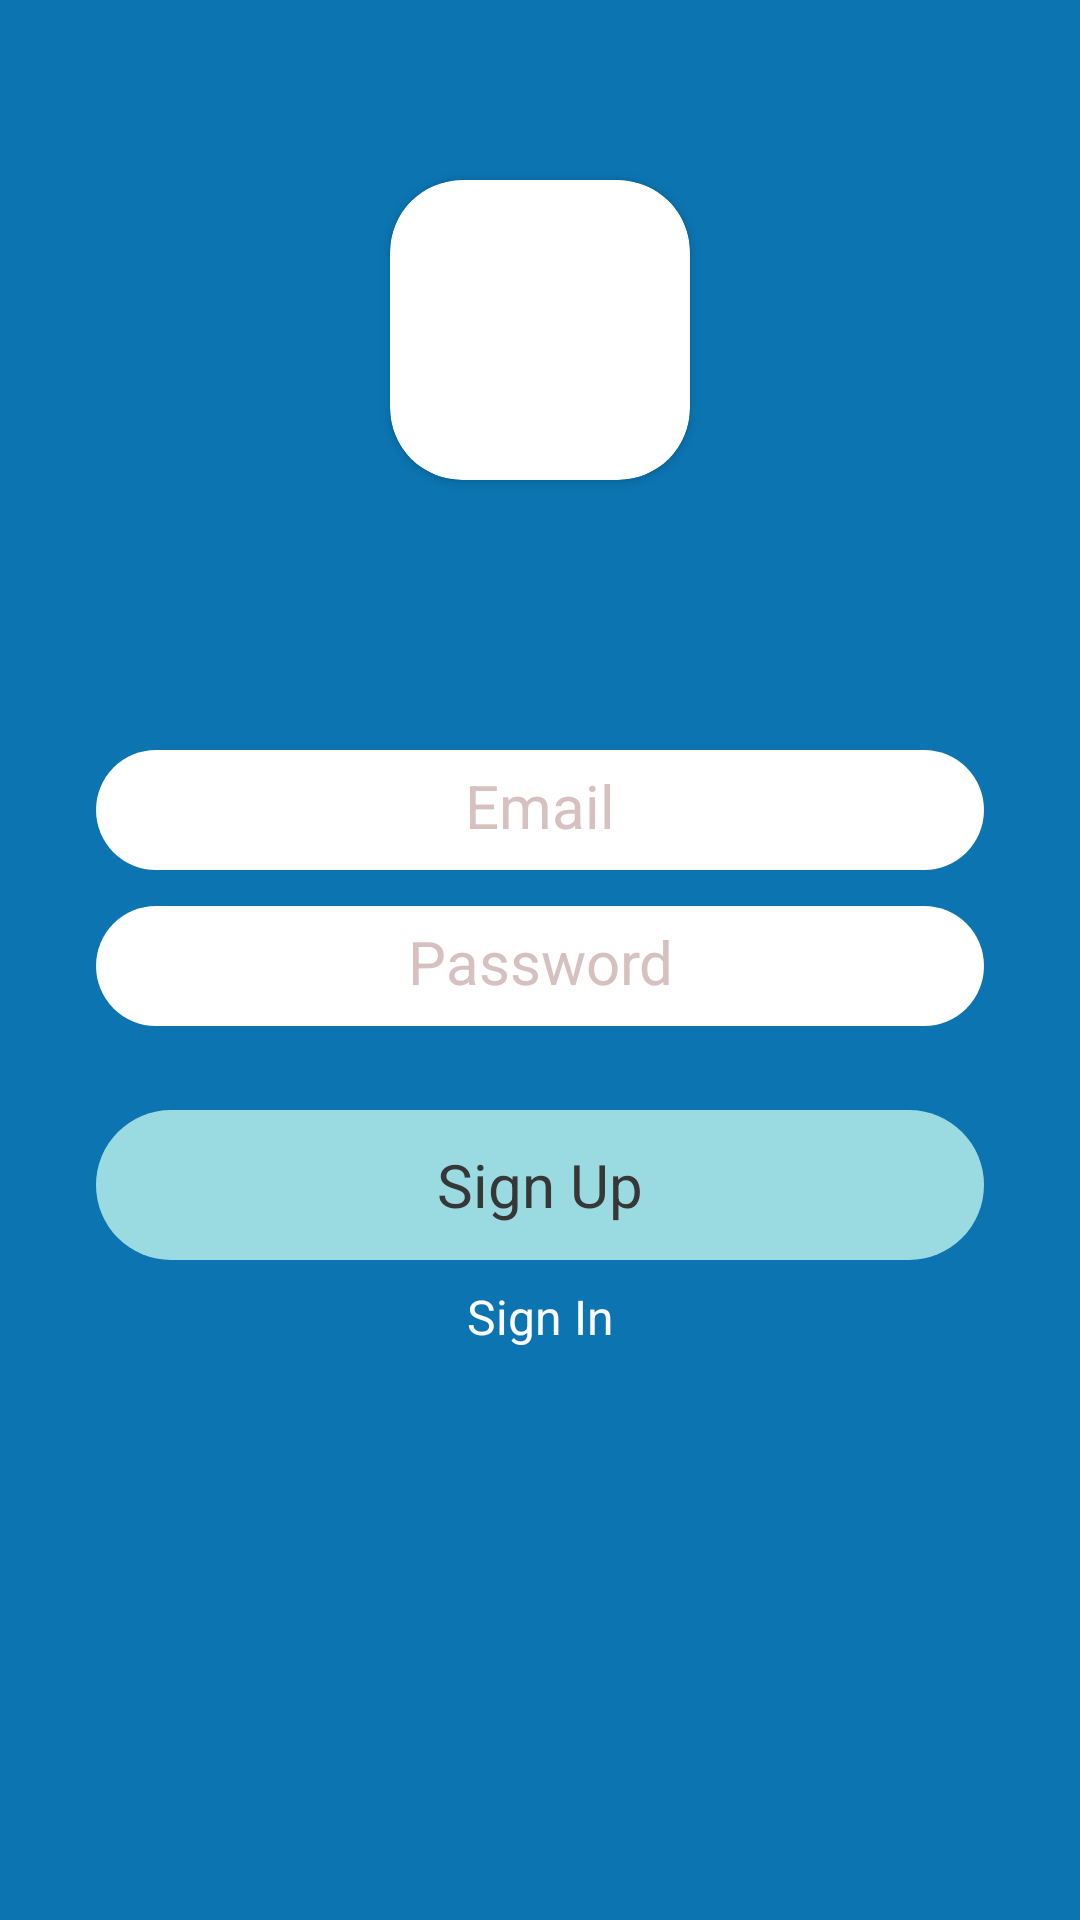

Here is an Android app screen rendered from its layout file. Give the layout XML and the strings, colors and styles it references.
<!-- AndroidManifest.xml: application theme Theme.LogScreen -->
<!-- res/layout/activity_sign_up.xml -->
<?xml version="1.0" encoding="utf-8"?>
<androidx.constraintlayout.widget.ConstraintLayout xmlns:android="http://schemas.android.com/apk/res/android"
    xmlns:app="http://schemas.android.com/apk/res-auto"
    xmlns:tools="http://schemas.android.com/tools"
    android:layout_width="match_parent"
    android:layout_height="match_parent"
    android:background="#0B74B1"
    tools:context=".SignUpActivity">

    <androidx.cardview.widget.CardView
        android:id="@+id/cardview"
        android:layout_width="100dp"
        android:layout_height="100dp"
        android:layout_marginTop="60dp"
        app:cardCornerRadius="24dp"
        app:layout_constraintEnd_toEndOf="parent"
        app:layout_constraintStart_toStartOf="parent"
        app:layout_constraintTop_toTopOf="parent">

        <ImageView
            android:layout_width="match_parent"
            android:layout_height="match_parent"
            android:src="@drawable/userslogo" />
    </androidx.cardview.widget.CardView>

    <EditText
        android:id="@+id/email"
        android:layout_width="match_parent"
        android:layout_height="40dp"
        android:layout_marginStart="32dp"
        android:layout_marginTop="90dp"
        android:layout_marginEnd="32dp"
        android:background="@drawable/desigh1"
        android:ems="10"
        android:gravity="center"
        android:hint="@string/email"
        android:inputType="text"
        android:padding="8dp"
        android:textColorHint="#D6C0C0"
        android:textSize="20sp"
        app:layout_constraintEnd_toEndOf="parent"
        app:layout_constraintStart_toStartOf="parent"
        app:layout_constraintTop_toBottomOf="@+id/cardview"
        tools:ignore="TextFields" />

    <EditText
        android:id="@+id/password"
        android:layout_width="match_parent"
        android:layout_height="40dp"
        android:layout_marginStart="32dp"
        android:layout_marginTop="12dp"
        android:layout_marginEnd="32dp"
        android:background="@drawable/desigh1"
        android:ems="10"
        android:gravity="center"
        android:hint="@string/password"
        android:inputType="text"
        android:padding="8dp"
        android:textColorHint="#D6C0C0"
        android:textSize="20sp"
        app:layout_constraintEnd_toEndOf="parent"
        app:layout_constraintStart_toStartOf="parent"
        app:layout_constraintTop_toBottomOf="@+id/email"
        tools:ignore="TextFields" />

    <androidx.constraintlayout.widget.ConstraintLayout
        android:id="@+id/button"
        android:layout_width="match_parent"
        android:layout_height="50dp"
        android:layout_marginStart="32dp"
        android:layout_marginTop="28dp"
        android:layout_marginEnd="32dp"
        android:background="@drawable/desigh2"
        app:layout_constraintEnd_toEndOf="parent"
        app:layout_constraintStart_toStartOf="parent"
        app:layout_constraintTop_toBottomOf="@id/password">

        <TextView
            android:layout_width="match_parent"
            android:layout_height="match_parent"
            android:gravity="center"
            android:text="@string/sign_up"
            android:textColor="#373737"
            android:textSize="20sp" />
    </androidx.constraintlayout.widget.ConstraintLayout>

    <TextView
        android:id="@+id/singuptext"
        android:layout_width="match_parent"
        android:layout_height="wrap_content"
        android:layout_marginTop="8dp"
        android:gravity="center"
        android:text="@string/sign_ins"
        android:textColor="@color/white"
        android:textSize="16sp"
        app:layout_constraintTop_toBottomOf="@+id/button" />

</androidx.constraintlayout.widget.ConstraintLayout>
<!-- resources referenced by this layout -->
<resources>
  <!-- drawable desigh1 (drawable) -->
  <?xml version="1.0" encoding="utf-8"?>
  <inset xmlns:android="http://schemas.android.com/apk/res/android">
      <ripple android:color="?android:attr/colorControlHighlight">
          <item>
              <shape
                  android:shape="rectangle"
                  android:tint="#FFFFFF">
                  <corners android:radius="40dp" />
              </shape>
          </item>
      </ripple>
  </inset>
  <!-- drawable desigh2 (drawable) -->
  <?xml version="1.0" encoding="utf-8"?>
  <inset xmlns:android="http://schemas.android.com/apk/res/android">
      <ripple android:color="?android:attr/colorControlHighlight">
          <item>
              <shape
                  android:shape="rectangle"
                  android:tint="#9ADBE1">
                  <corners android:radius="40dp" />
              </shape>
          </item>
      </ripple>
  </inset>
  <string name="email">Email</string>
  <string name="password">Password</string>
  <string name="sign_ins">Sign In</string>
  <string name="sign_up">Sign Up</string>
  <style name="Theme.LogScreen" parent="Base.Theme.LogScreen" />
  <style name="Base.Theme.LogScreen" parent="Theme.Material3.DayNight.NoActionBar">
          
          
      </style>
  <!-- not gathered from this repository: default colours our renderer supplied (Android Studio template values) -->
  <color name="white">#FFFFFFFF</color>
</resources>
